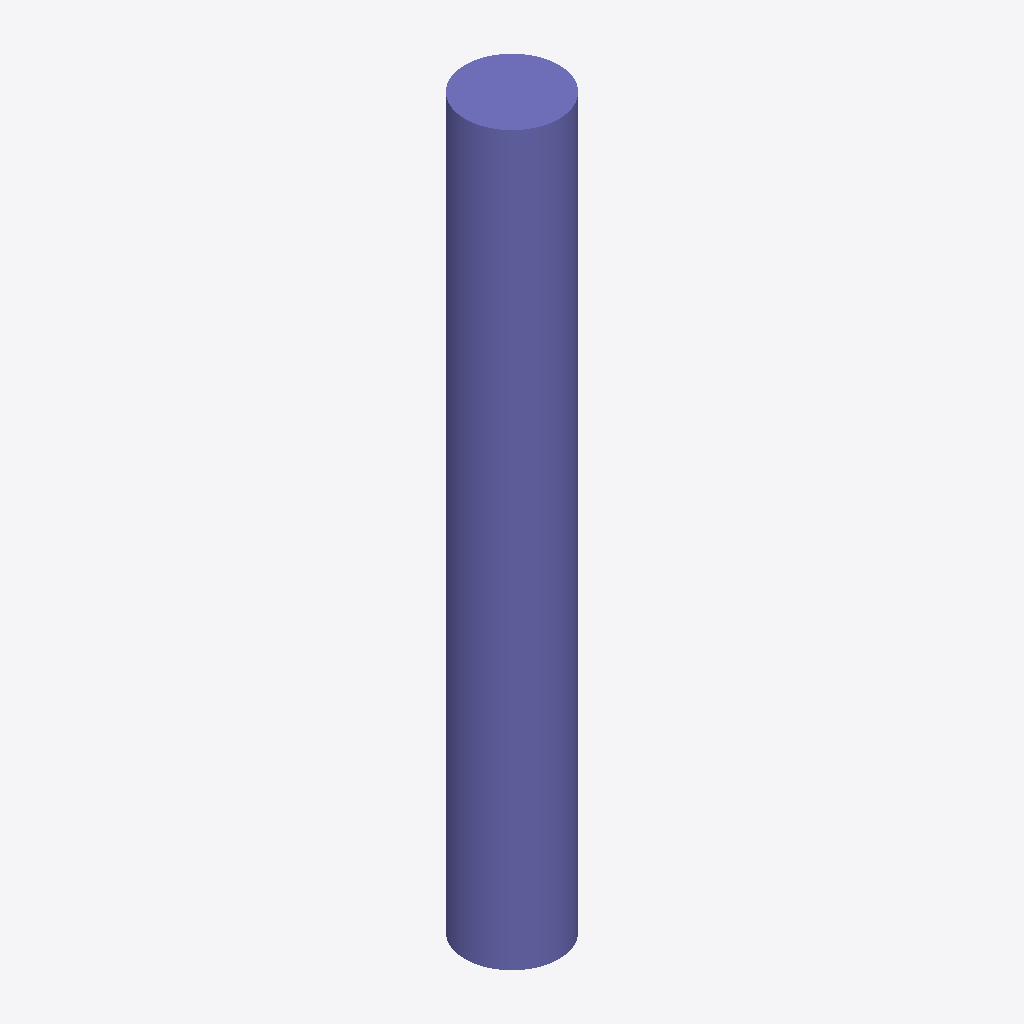
Isometric view of an IFC building model (IFC-SPF (STEP), schema IFC2X3, length unit metre), seen from the south-west, elements coloured by IFC class: 1 column (violet).
Extent 450.0 m × 450.0 m × 3500.0 m (x, y, z). Storeys (1): Default Building Storey at 0.00 m. Elements (1): 1 IfcColumn.

HEADER;
FILE_DESCRIPTION(('ViewDefinition [CoordinationView]'),'2;1');
FILE_NAME('/Users/macbook/Desktop/BIM/data/rst_advanced/IfcColumn128.ifc','2018-08-31T00:13:43-0400',('Unknown Author','info@ifctoolsproject.com'),('Unknown Organization'),'IFC Tools Project - IFC2x3 Java Toolbox','IFC2x3 Java Toolbox 2.0','Unknown Authorizer');
FILE_SCHEMA(('IFC2X3'));
ENDSEC;
DATA;
#51=IFCPROJECT('3AyYVj7uLFgfI0as8CNO08',#43,'Default Project','Description of Default Project',$,$,$,(#46),#50);
#53=IFCBUILDING('2YjxWcJHn7mRgoP7qhBBga',#43,'Default Building','Description',$,#52,$,$,.ELEMENT.,$,$,$);
#54=IFCBUILDINGSTOREY('0gZzi0FFH5JuJU8U7Q7aGa',#43,'Default Building Storey','Description',$,#52,$,$,.ELEMENT.,$);
#1=IFCCOLUMN('2UD3D7uxP8kecbbBCRtz82',#2,'M_Concrete-Round-Column:450mm:151684',$,'450mm',#3,#4,'151684');
ENDSEC;
